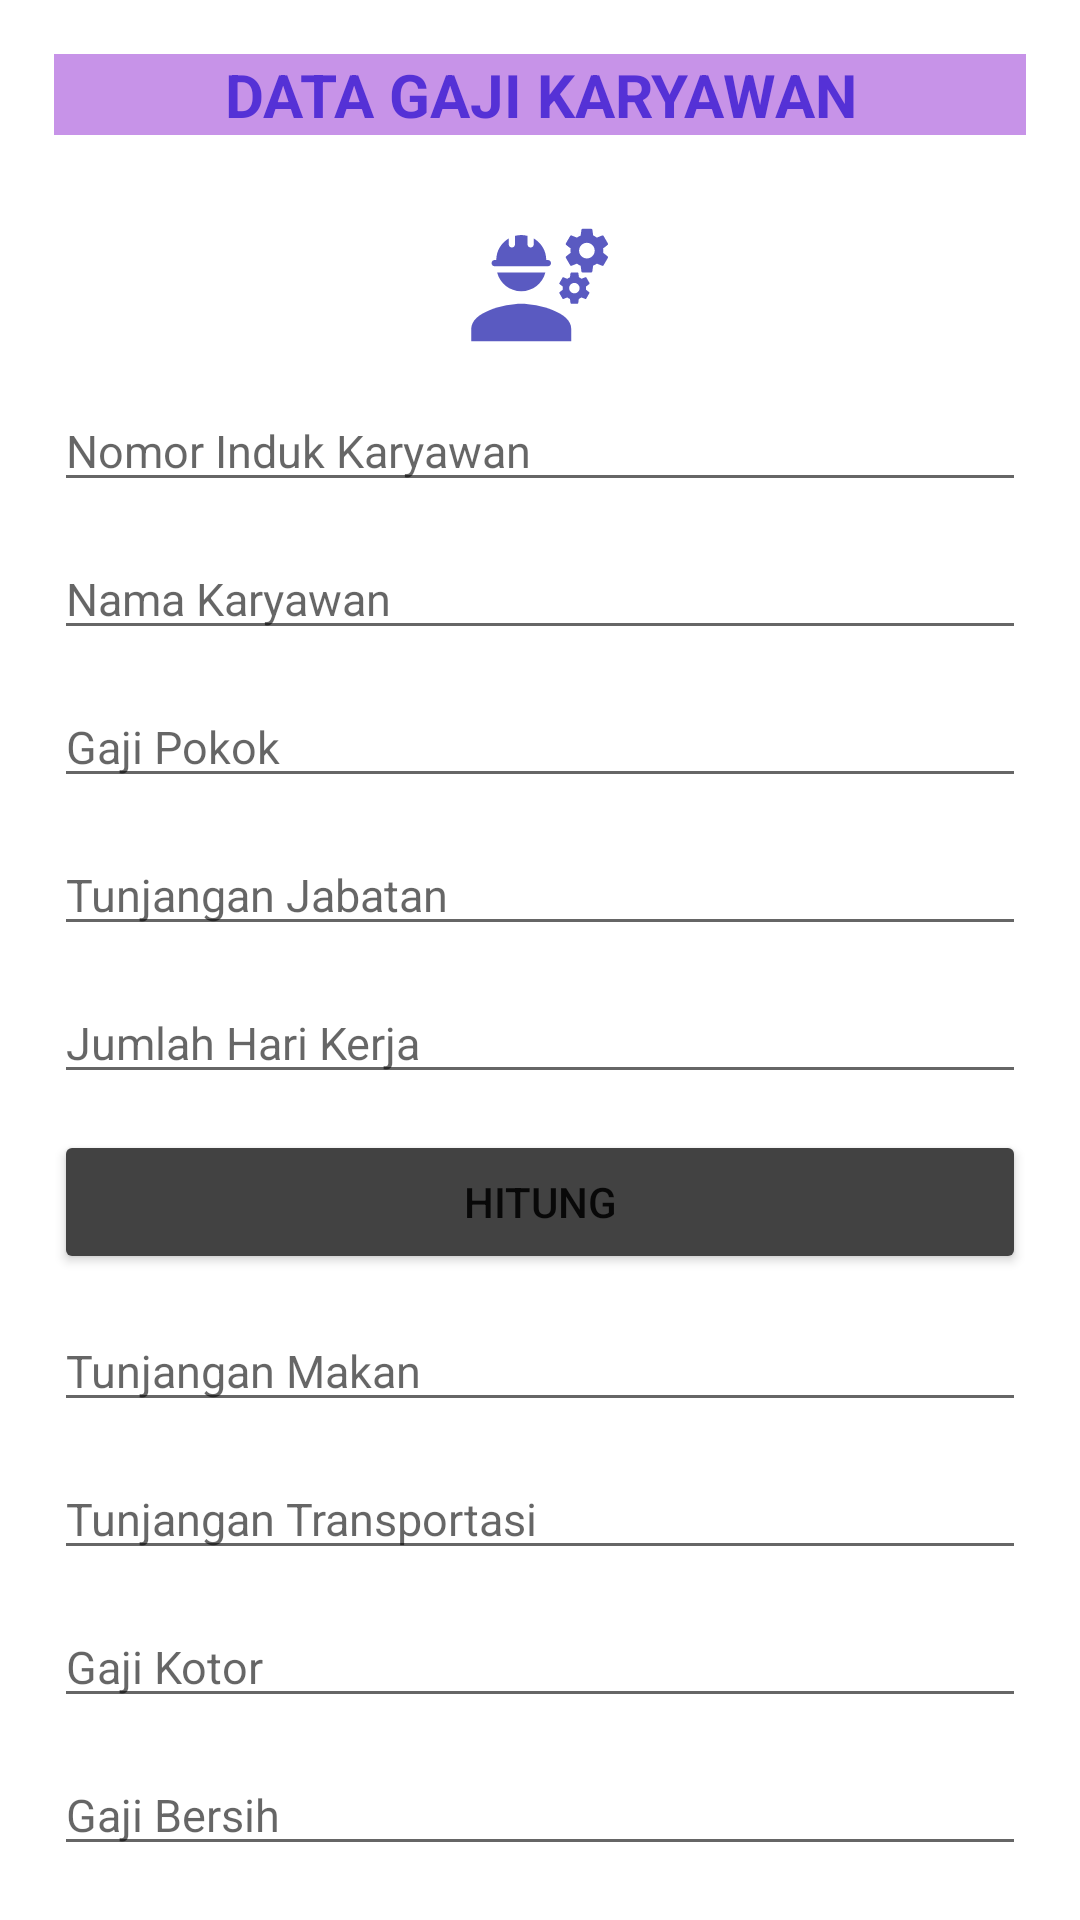

Produce the Android XML layout that renders to this screen, including the resource entries it uses.
<!-- AndroidManifest.xml: application theme Theme.GajiKaryawan -->
<!-- res/layout/activity_datagaji.xml -->
<?xml version="1.0" encoding="utf-8"?>
<LinearLayout xmlns:android="http://schemas.android.com/apk/res/android"
    xmlns:app="http://schemas.android.com/apk/res-auto"
    xmlns:tools="http://schemas.android.com/tools"
    android:layout_width="match_parent"
    android:layout_height="match_parent"
    android:orientation="vertical"
    android:padding="18dp"
    tools:context=".DatagajiActivity">

    <TextView
        android:layout_width="match_parent"
        android:layout_height="wrap_content"
        android:text="DATA GAJI KARYAWAN"
        android:textSize="20dp"
        android:textStyle="bold"
        android:gravity="center"
        android:layout_marginBottom="25dp"
        android:textColor="#5531D6"
        android:background="#C793E8"/>

    <ImageView
        android:layout_width="50dp"
        android:layout_height="50dp"
        android:layout_gravity="center_horizontal"
        android:src="@drawable/ic_baseline_engineering_24"/>

    <EditText
        android:id="@+id/edNikahmad"
        android:layout_width="match_parent"
        android:layout_height="wrap_content"
        android:hint="Nomor Induk Karyawan"
        android:layout_marginTop="10dp"
        android:textSize="15dp"/>
    <EditText
        android:id="@+id/edNkahmad"
        android:layout_width="match_parent"
        android:layout_height="wrap_content"
        android:hint="Nama Karyawan"
        android:layout_marginTop="12dp"
        android:textSize="15dp"/>
    <EditText
        android:id="@+id/edGjpahmad"
        android:layout_width="match_parent"
        android:layout_height="wrap_content"
        android:hint="Gaji Pokok"
        android:layout_marginTop="12dp"
        android:textSize="15dp"/>
    <EditText
        android:id="@+id/edTjahmad"
        android:layout_width="match_parent"
        android:layout_height="wrap_content"
        android:hint="Tunjangan Jabatan"
        android:layout_marginTop="12dp"
        android:textSize="15dp"/>
    <EditText
        android:id="@+id/edJhkahmad"
        android:layout_width="match_parent"
        android:layout_height="wrap_content"
        android:hint="Jumlah Hari Kerja"
        android:layout_marginTop="12dp"
        android:textSize="15dp"/>

    <Button
        android:id="@+id/btHitung"
        android:layout_width="match_parent"
        android:layout_height="wrap_content"
        android:layout_marginTop="12dp"
        android:text="HITUNG"
        android:backgroundTint="@color/cardview_dark_background"/>

     <EditText
         android:id="@+id/edTmahmad"
         android:layout_width="match_parent"
         android:layout_height="wrap_content"
         android:hint="Tunjangan Makan"
         android:layout_marginTop="12dp"
         android:textSize="15dp"/>
    <EditText
        android:id="@+id/edTtahmad"
        android:layout_width="match_parent"
        android:layout_height="wrap_content"
        android:hint="Tunjangan Transportasi"
        android:layout_marginTop="12dp"
        android:textSize="15dp"/>
    <EditText
        android:id="@+id/edGkahmad"
        android:layout_width="match_parent"
        android:layout_height="wrap_content"
        android:hint="Gaji Kotor"
        android:layout_marginTop="12dp"
        android:textSize="15dp"/>
    <EditText
        android:id="@+id/edGbahmad"
        android:layout_width="match_parent"
        android:layout_height="wrap_content"
        android:hint="Gaji Bersih"
        android:layout_marginTop="12dp"
        android:textSize="15dp"/>






</LinearLayout>
<!-- resources referenced by this layout -->
<resources>
  <!-- drawable ic_baseline_engineering_24: vector/xml drawable (drawable, 2874 chars, omitted) -->
  <style name="Theme.GajiKaryawan" parent="Theme.MaterialComponents.DayNight.DarkActionBar">
          
          <item name="colorPrimary">@color/purple_500</item>
          <item name="colorPrimaryVariant">@color/purple_700</item>
          <item name="colorOnPrimary">@color/white</item>
          
          <item name="colorSecondary">@color/teal_200</item>
          <item name="colorSecondaryVariant">@color/teal_700</item>
          <item name="colorOnSecondary">@color/black</item>
          
          <item name="android:statusBarColor">?attr/colorPrimaryVariant</item>
          
      </style>
  <!-- not gathered from this repository: default colours our renderer supplied (Android Studio template values) -->
  <color name="purple_500">#FF6200EE</color>
  <color name="purple_700">#FF3700B3</color>
  <color name="teal_200">#FF03DAC5</color>
  <color name="teal_700">#FF018786</color>
  <color name="black">#FF000000</color>
  <color name="white">#FFFFFFFF</color>
</resources>
